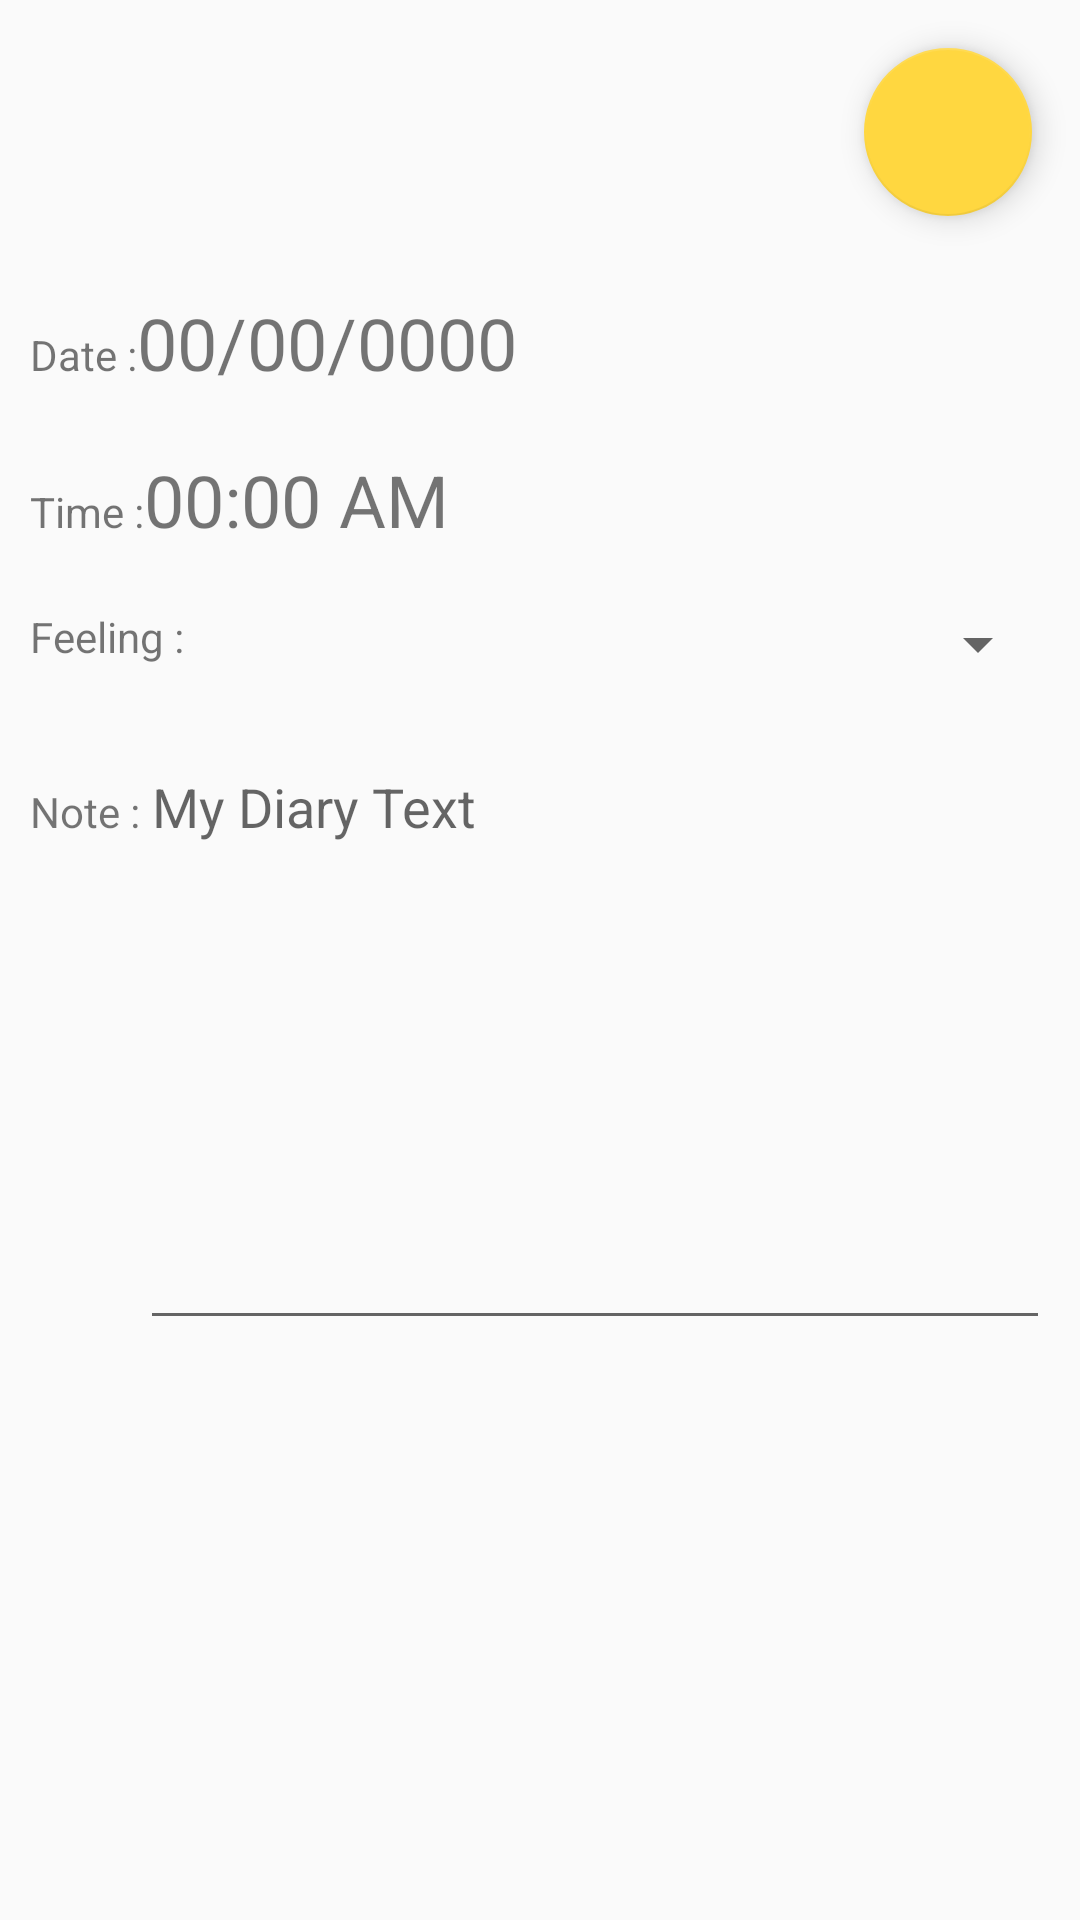

Write the Android layout XML for this screen, with the resource values it uses.
<!-- AndroidManifest.xml: application theme AppTheme -->
<!-- res/layout/activity_add_journal.xml -->
<?xml version="1.0" encoding="utf-8"?>
<LinearLayout xmlns:android="http://schemas.android.com/apk/res/android"
    xmlns:app="http://schemas.android.com/apk/res-auto"
    xmlns:tools="http://schemas.android.com/tools"
    android:layout_width="match_parent"
    android:layout_height="match_parent"
    tools:context=".AddJournalActivity"
    android:orientation="vertical">
    <android.support.design.widget.FloatingActionButton
        android:id="@+id/fab_valid"
        android:layout_width="wrap_content"
        android:layout_height="wrap_content"
        android:layout_gravity="bottom|right"
        android:layout_margin="16dp"
        android:src="@drawable/baseline_done_white_24"
        />

<LinearLayout
    android:layout_width="match_parent"
    android:layout_height="wrap_content"
    android:orientation="horizontal"
    android:padding="10dp">
    
    <TextView
        android:layout_width="wrap_content"
        android:layout_height="wrap_content"
        android:text="Date :"
        />
    <TextView
        android:id="@+id/date_picker"
        android:layout_width="wrap_content"
        android:layout_height="wrap_content"
        android:layout_centerHorizontal="true"
        android:layout_centerVertical="true"
        android:text="00/00/0000"
        android:textSize="24sp" />
</LinearLayout>
    <LinearLayout
        android:layout_width="match_parent"
        android:layout_height="wrap_content"
        android:orientation="horizontal"
        android:padding="10dp">

        <TextView
            android:layout_width="wrap_content"
            android:layout_height="wrap_content"
            android:text="Time :"/>
        <TextView
            android:id="@+id/time_picker"
            android:layout_width="match_parent"
            android:layout_height="wrap_content"
            android:textSize="24sp"
            android:text="00:00 AM"/>
    </LinearLayout>

    <LinearLayout
        android:layout_width="match_parent"
        android:layout_height="wrap_content"
        android:orientation="horizontal"
        android:padding="10dp">

        <TextView
            android:layout_width="wrap_content"
            android:layout_height="wrap_content"
            android:text="Feeling :"/>
        <Spinner
            android:id="@+id/spinner2"
            android:layout_width="match_parent"
            android:layout_height="wrap_content" />
    </LinearLayout>

    <LinearLayout
        android:layout_width="match_parent"
        android:layout_height="match_parent"
        android:orientation="horizontal"
        android:padding="10dp">

        <TextView
            android:layout_width="wrap_content"
            android:layout_height="wrap_content"
            android:text="Note :"/>
        <EditText
            android:gravity="top"
            android:id="@+id/note_input"
            android:layout_width="match_parent"
            android:layout_height="200dp"
            android:hint="My Diary Text"
            android:inputType="text"/>

    </LinearLayout>


</LinearLayout>
<!-- resources referenced by this layout -->
<resources>
  <style name="AppTheme" parent="@style/Theme.AppCompat.Light.DarkActionBar">
          <item name="colorPrimary">@color/colorPrimary</item>
          <item name="colorPrimaryDark">@color/colorPrimaryDark</item>
          <item name="colorAccent">@color/colorAccent</item>
          <item name="preferenceTheme">@style/PreferenceThemeOverlay</item>
      </style>
  <color name="colorPrimary">#03A9F4</color>
  <color name="colorPrimaryDark">#0288D1</color>
  <color name="colorAccent">#FFD740</color>
</resources>
